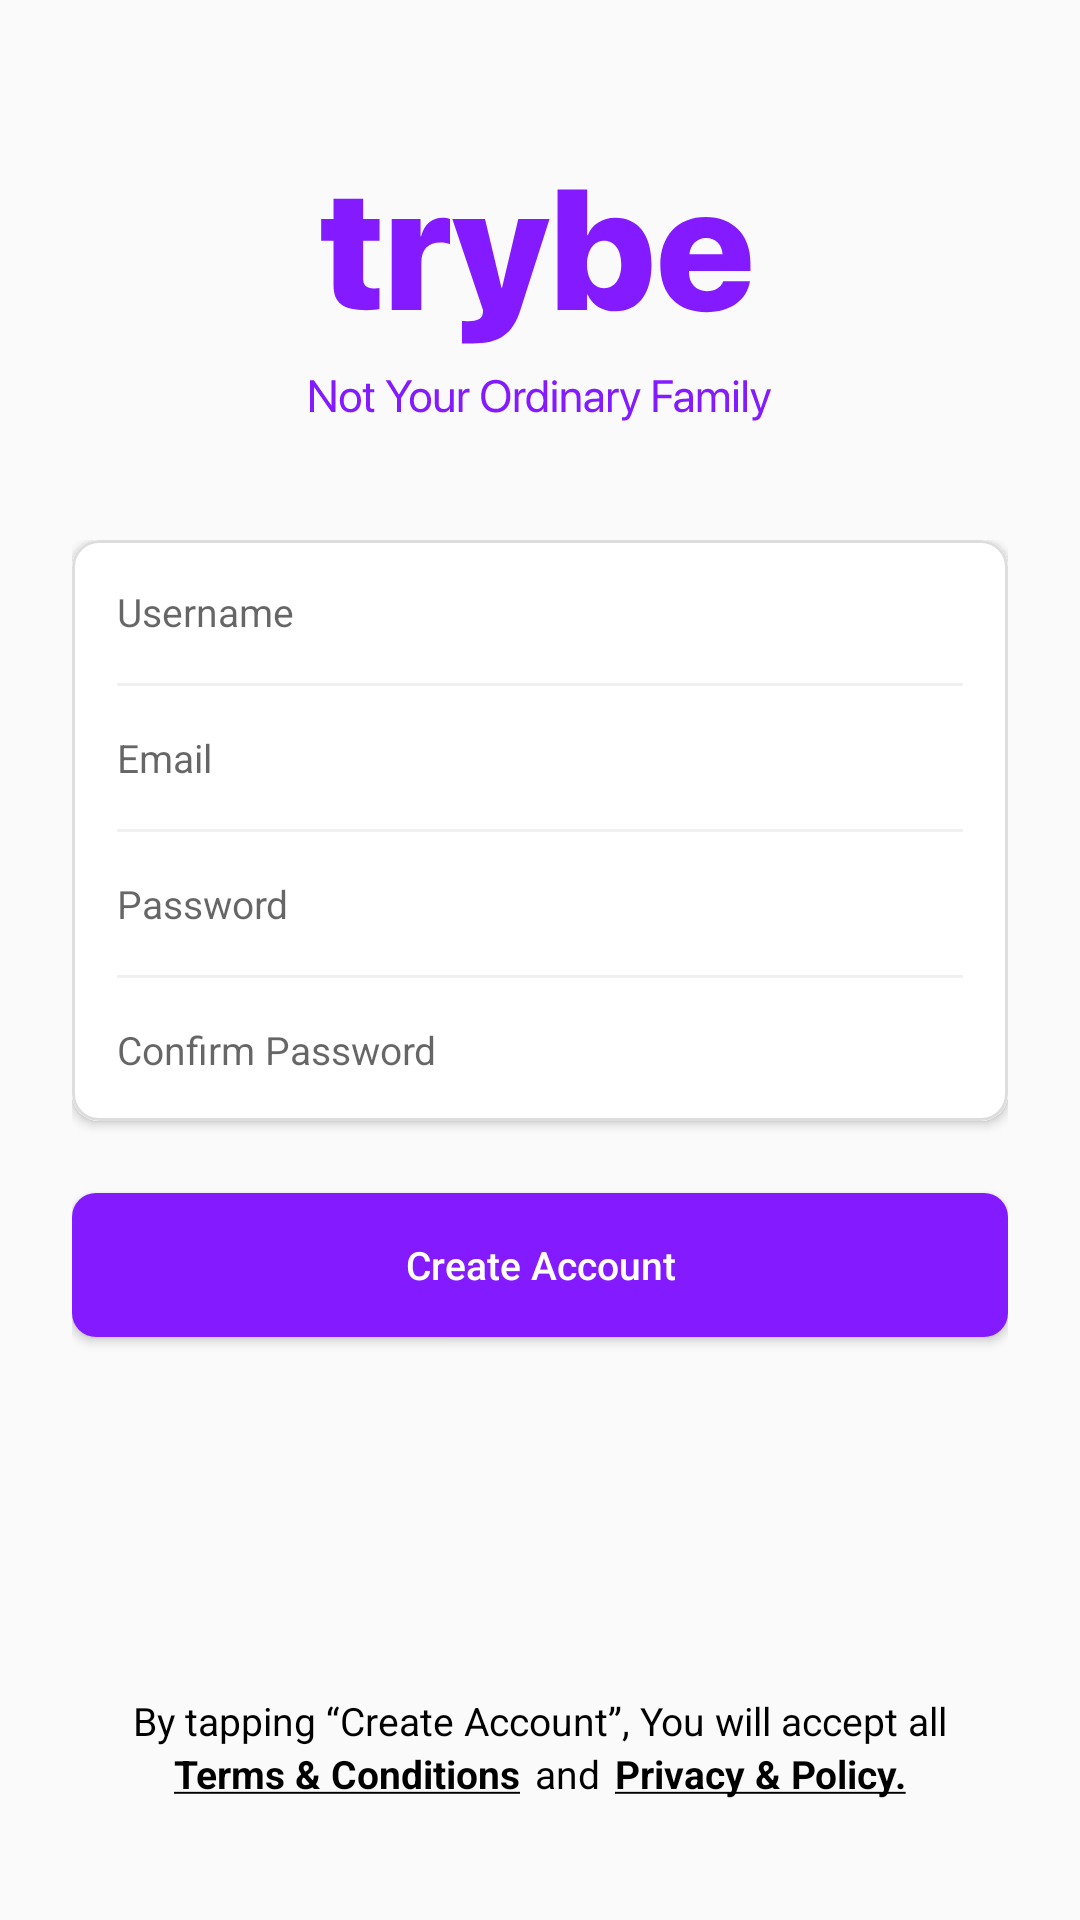

The Android layout XML behind this screen, and the referenced resources:
<!-- AndroidManifest.xml: application theme Theme.Tribe -->
<!-- res/layout/activity_signup.xml -->
<?xml version="1.0" encoding="utf-8"?>
<LinearLayout xmlns:android="http://schemas.android.com/apk/res/android"
    xmlns:app="http://schemas.android.com/apk/res-auto"
    xmlns:tools="http://schemas.android.com/tools"
    android:layout_width="match_parent"
    android:layout_height="match_parent"
    android:orientation="vertical"
    tools:context=".LC.SignupActivity">


    <ImageButton
        android:id="@+id/button_back_signup"
        android:layout_width="wrap_content"
        android:layout_height="wrap_content"
        android:src="@drawable/ic_baseline_arrow_back_24"
        android:background="@color/Transparent"
        android:paddingLeft="15dp"
        android:paddingTop="15dp"
        android:paddingBottom="10dp"
        android:paddingRight="20dp"
        android:layout_marginTop="10dp"


        />

    <LinearLayout
        android:layout_width="match_parent"
        android:layout_height="0dp"
        android:layout_weight="0.35"
        android:gravity="center"
        >
        <ImageView
            android:layout_width="wrap_content"
            android:layout_height="wrap_content"
            android:src="@drawable/ic_tribe_logo"
            />

    </LinearLayout>
    <LinearLayout
        android:layout_width="match_parent"
        android:layout_height="0dp"
        android:layout_weight="1"
        android:padding="24dp"
        android:orientation="vertical"
        >


        <com.google.android.material.card.MaterialCardView
            android:layout_width="match_parent"
            android:layout_height="wrap_content"
            app:cardCornerRadius="9dp"
            app:strokeWidth="1dp"
            app:strokeColor="#DDDDDD"
            >


            <LinearLayout
                android:layout_width="match_parent"
                android:layout_height="wrap_content"
                android:orientation="vertical">

                <EditText
                    android:id="@+id/edit_username_signup"
                    android:layout_width="match_parent"
                    android:layout_height="wrap_content"
                    android:hint="Username"
                    android:background="@drawable/edit_text_background_color"
                    android:inputType="text"
                    android:textSize="13sp"/>


                <ImageView
                    android:layout_width="match_parent"
                    android:layout_height="1dp"
                    android:src="#F0F0F0"
                    android:layout_marginHorizontal="15dp"
                    />


                <EditText
                    android:id="@+id/edit_email_signup"
                    android:layout_width="match_parent"
                    android:layout_height="wrap_content"
                    android:hint="Email"
                    android:textSize="13sp"
                    android:background="@drawable/edit_text_background_color"
                    android:inputType="textEmailAddress"/>

                <ImageView
                    android:layout_width="match_parent"
                    android:layout_height="1dp"
                    android:src="#F0F0F0"
                    android:layout_marginHorizontal="15dp"
                    />



                <EditText
                    android:id="@+id/edit_pass_signup"
                    android:layout_width="match_parent"
                    android:layout_height="wrap_content"
                    android:hint="Password"
                    android:textSize="13sp"


                    android:background="@drawable/edit_text_background_color"
                    android:inputType="textPassword"/>



                <ImageView
                    android:layout_width="match_parent"
                    android:layout_height="1dp"
                    android:src="#F0F0F0"
                    android:layout_marginHorizontal="15dp"
                    />

                <EditText
                    android:id="@+id/edit_confirm_pass_signup"
                    android:layout_width="match_parent"
                    android:layout_height="wrap_content"
                    android:hint="Confirm Password"
                    android:textSize="13sp"
                    android:background="@drawable/edit_text_background_color"
                    android:inputType="textPassword"/>






            </LinearLayout>





        </com.google.android.material.card.MaterialCardView>




        <Button
            android:id="@+id/button_create_account_signup"
            android:textColor="@color/white"
            android:layout_width="match_parent"
            android:layout_height="wrap_content"
            android:background="@drawable/button_background"
            android:text="Create Account"
            android:textSize="13sp"
            android:textAllCaps="false"
            android:layout_marginTop="24dp"

            />






    </LinearLayout>
    <LinearLayout
        android:layout_width="match_parent"
        android:layout_height="0dp"
        android:layout_weight="0.4"
        android:gravity="bottom"
        android:orientation="vertical"
        >

        <LinearLayout
            android:layout_width="match_parent"
            android:layout_height="wrap_content"
            android:orientation="horizontal"
            android:gravity="center"
            android:paddingHorizontal="16dp">

            <TextView
                android:layout_width="wrap_content"
                android:layout_height="wrap_content"
                android:text="By tapping “Create Account”, You will accept all"
                android:gravity="right"
                android:textColor="@color/black"
                android:textSize="13sp"
                />



        </LinearLayout>
        <LinearLayout
            android:layout_width="match_parent"
            android:layout_height="wrap_content"
            android:orientation="horizontal"
            android:gravity="center"
            android:layout_marginBottom="40dp"
            android:paddingHorizontal="16dp">

            <TextView
                android:id="@+id/textview_terms_conditions"
                android:layout_width="wrap_content"
                android:layout_height="wrap_content"
                android:text="@string/terms_conditions"
                android:gravity="right"
                android:textColor="@color/black"
                android:textSize="13sp"
                />
            <TextView
                android:layout_width="wrap_content"
                android:layout_height="wrap_content"
                android:text="and"
                android:gravity="right"
                android:textColor="@color/black"
                android:textSize="13sp"
                android:paddingHorizontal="5dp"
                />

            <TextView
                android:id="@+id/textview_privacy_policy"
                android:layout_width="wrap_content"
                android:layout_height="wrap_content"
                android:text="@string/privacy_policy"
                android:textColor="@color/black"
                android:textSize="13sp"
                />



        </LinearLayout>


    </LinearLayout>

</LinearLayout>
<!-- resources referenced by this layout -->
<resources>
  <color name="Transparent">#00000000</color>
  <color name="black">#FF000000</color>
  <color name="white">#FFFFFFFF</color>
  <!-- drawable button_background (drawable) -->
  <?xml version="1.0" encoding="UTF-8"?>
  <shape
      xmlns:android="http://schemas.android.com/apk/res/android">
  
      <corners
          android:radius="8dp" />
  
      <padding
          android:left="15dp"
          android:right="15dp"
          android:top="15dp"
          android:bottom="15dp"/>
  
      <solid android:color="@color/main_color"/>
  
  </shape>
  <!-- drawable edit_text_background_color (drawable) -->
  <?xml version="1.0" encoding="utf-8"?>
  <shape
      xmlns:android="http://schemas.android.com/apk/res/android"
      android:shape="rectangle">
  
      <solid
          android:color="@color/white"
          />
      <padding
          android:top="15dp"
          android:bottom="15dp"
          android:left="15dp"
          android:right="15dp"
          />
  
  </shape>
  <!-- drawable ic_tribe_logo: vector/xml drawable (drawable, 7752 chars, omitted) -->
  <string name="privacy_policy"><u><b>Privacy &amp; Policy.</b></u></string>
  <string name="terms_conditions"><u><b>Terms &amp; Conditions</b></u></string>
  <style name="Theme.Tribe" parent="Theme.AppCompat.Light.NoActionBar">
          
          <item name="colorPrimary">@color/purple_500</item>
          <item name="colorPrimaryVariant">@color/purple_700</item>
          <item name="colorOnPrimary">@color/white</item>
          
          <item name="colorSecondary">@color/teal_200</item>
          <item name="colorSecondaryVariant">@color/teal_700</item>
          <item name="colorOnSecondary">@color/black</item>
          
          <item name="android:statusBarColor" tools:targetApi="l">@color/Fade_gray</item>
          
      </style>
  <color name="main_color">#841AFF</color>
  <color name="purple_500">#FF6200EE</color>
  <color name="purple_700">#FF3700B3</color>
  <color name="teal_200">#FF6200EE</color>
  <color name="teal_700">#FF6200EE</color>
  <color name="Fade_gray">#F4F4F4</color>
</resources>
